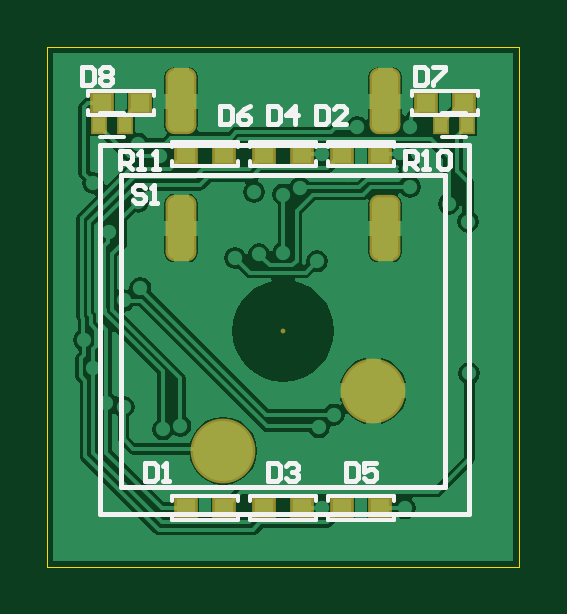
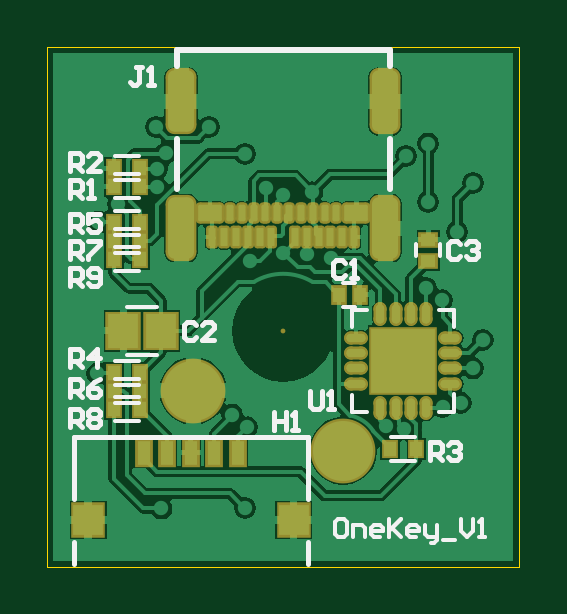
Circuit board: 9 layer files. Board 20.0 x 22.0 mm.
- bottom_copper: KeyBaord_V0.1.GBL (25407 bytes)
- bottom_silk: KeyBaord_V0.1.GBO (5739 bytes)
- paste: KeyBaord_V0.1.GBP (3698 bytes)
- bottom_mask: KeyBaord_V0.1.GBS (4310 bytes)
- outline: KeyBaord_V0.1.GM1 (295 bytes)
- top_copper: KeyBaord_V0.1.GTL (17302 bytes)
- top_silk: KeyBaord_V0.1.GTO (4430 bytes)
- paste: KeyBaord_V0.1.GTP (562 bytes)
- top_mask: KeyBaord_V0.1.GTS (1167 bytes)

=== bottom_copper: KeyBaord_V0.1.GBL (25407 bytes, source omitted) ===
=== bottom_silk: KeyBaord_V0.1.GBO ===
G04*
G04 #@! TF.GenerationSoftware,Altium Limited,Altium Designer,20.0.14 (345)*
G04*
G04 Layer_Color=32896*
%FSLAX25Y25*%
%MOIN*%
G70*
G01*
G75*
%ADD10C,0.00600*%
%ADD12C,0.00787*%
%ADD13C,0.00800*%
%ADD46C,0.01000*%
D10*
X-28500Y3500D02*
X-26000D01*
X-28500Y653D02*
Y3500D01*
Y-13347D02*
Y-10500D01*
X-11500Y-13500D02*
Y-10653D01*
X-14000Y-13500D02*
X-11500D01*
X-28500D02*
X-26000D01*
X-11500Y653D02*
Y3500D01*
X-14000D02*
X-11500D01*
X24000Y-8000D02*
X28000D01*
X24000Y-12000D02*
X28000D01*
X24000Y-11000D02*
X28000D01*
X24000Y-15000D02*
X28000D01*
X24000Y-5000D02*
X28000D01*
X24000Y-9000D02*
X28000D01*
X20991Y-4000D02*
X25991D01*
X20991Y4000D02*
X25991D01*
X24000Y13000D02*
X28000D01*
X24000Y17000D02*
X28000D01*
X24000Y10000D02*
X28000D01*
X24000Y14000D02*
X28000D01*
X24000Y16000D02*
X28000D01*
X24000Y20000D02*
X28000D01*
X24000Y29100D02*
X28000D01*
X24000Y25100D02*
X28000D01*
X24000Y26100D02*
X28000D01*
X24000Y22100D02*
X28000D01*
X-22200Y12400D02*
Y14400D01*
X-26200Y12400D02*
Y14400D01*
X-12000Y8000D02*
X-10000D01*
X-12000Y4000D02*
X-10000D01*
X-22000Y-21680D02*
X-18000D01*
X-22000Y-17680D02*
X-18000D01*
X-10099Y-31401D02*
X-9100D01*
X-8600Y-31901D01*
Y-33900D01*
X-9100Y-34400D01*
X-10099D01*
X-10599Y-33900D01*
Y-31901D01*
X-10099Y-31401D01*
X-11599Y-34400D02*
Y-32401D01*
X-13099D01*
X-13598Y-32901D01*
Y-34400D01*
X-16098D02*
X-15098D01*
X-14598Y-33900D01*
Y-32901D01*
X-15098Y-32401D01*
X-16098D01*
X-16597Y-32901D01*
Y-33401D01*
X-14598D01*
X-17597Y-31401D02*
Y-34400D01*
Y-33401D01*
X-19596Y-31401D01*
X-18097Y-32901D01*
X-19596Y-34400D01*
X-22096D02*
X-21096D01*
X-20596Y-33900D01*
Y-32901D01*
X-21096Y-32401D01*
X-22096D01*
X-22595Y-32901D01*
Y-33401D01*
X-20596D01*
X-23595Y-32401D02*
Y-33900D01*
X-24095Y-34400D01*
X-25594D01*
Y-34900D01*
X-25095Y-35400D01*
X-24595D01*
X-25594Y-34400D02*
Y-32401D01*
X-26594Y-34900D02*
X-28594D01*
X-29593Y-31401D02*
Y-33401D01*
X-30593Y-34400D01*
X-31593Y-33401D01*
Y-31401D01*
X-32592Y-34400D02*
X-33592D01*
X-33092D01*
Y-31401D01*
X-32592Y-31901D01*
D12*
X-4088Y-38804D02*
Y-35261D01*
Y-27977D02*
Y-17741D01*
X34888D01*
Y-38804D02*
Y-35261D01*
Y-27977D02*
Y-17741D01*
D13*
X-4501Y-10001D02*
Y-12500D01*
X-5001Y-13000D01*
X-6000D01*
X-6500Y-12500D01*
Y-10001D01*
X-7500Y-13000D02*
X-8499D01*
X-7999D01*
Y-10001D01*
X-7500Y-10500D01*
X35499Y7501D02*
Y10499D01*
X34000D01*
X33500Y10000D01*
Y9000D01*
X34000Y8500D01*
X35499D01*
X34499D02*
X33500Y7501D01*
X32500Y8000D02*
X32000Y7501D01*
X31001D01*
X30501Y8000D01*
Y10000D01*
X31001Y10499D01*
X32000D01*
X32500Y10000D01*
Y9500D01*
X32000Y9000D01*
X30501D01*
X35499Y-16000D02*
Y-13001D01*
X34000D01*
X33500Y-13500D01*
Y-14500D01*
X34000Y-15000D01*
X35499D01*
X34499D02*
X33500Y-16000D01*
X32500Y-13500D02*
X32000Y-13001D01*
X31001D01*
X30501Y-13500D01*
Y-14000D01*
X31001Y-14500D01*
X30501Y-15000D01*
Y-15500D01*
X31001Y-16000D01*
X32000D01*
X32500Y-15500D01*
Y-15000D01*
X32000Y-14500D01*
X32500Y-14000D01*
Y-13500D01*
X32000Y-14500D02*
X31001D01*
X35499Y12000D02*
Y14999D01*
X34000D01*
X33500Y14500D01*
Y13500D01*
X34000Y13000D01*
X35499D01*
X34499D02*
X33500Y12000D01*
X32500Y14999D02*
X30501D01*
Y14500D01*
X32500Y12500D01*
Y12000D01*
X35499Y-11000D02*
Y-8000D01*
X34000D01*
X33500Y-8500D01*
Y-9500D01*
X34000Y-10000D01*
X35499D01*
X34499D02*
X33500Y-11000D01*
X30501Y-8000D02*
X31501Y-8500D01*
X32500Y-9500D01*
Y-10500D01*
X32000Y-11000D01*
X31001D01*
X30501Y-10500D01*
Y-10000D01*
X31001Y-9500D01*
X32500D01*
X35499Y16500D02*
Y19500D01*
X34000D01*
X33500Y19000D01*
Y18000D01*
X34000Y17500D01*
X35499D01*
X34499D02*
X33500Y16500D01*
X30501Y19500D02*
X32500D01*
Y18000D01*
X31501Y18500D01*
X31001D01*
X30501Y18000D01*
Y17000D01*
X31001Y16500D01*
X32000D01*
X32500Y17000D01*
X35499Y-5999D02*
Y-3001D01*
X34000D01*
X33500Y-3500D01*
Y-4500D01*
X34000Y-5000D01*
X35499D01*
X34499D02*
X33500Y-5999D01*
X31001D02*
Y-3001D01*
X32500Y-4500D01*
X30501D01*
X-24501Y-21499D02*
Y-18500D01*
X-26000D01*
X-26500Y-19000D01*
Y-20000D01*
X-26000Y-20500D01*
X-24501D01*
X-25501D02*
X-26500Y-21499D01*
X-27500Y-19000D02*
X-28000Y-18500D01*
X-28999D01*
X-29499Y-19000D01*
Y-19500D01*
X-28999Y-20000D01*
X-28499D01*
X-28999D01*
X-29499Y-20500D01*
Y-21000D01*
X-28999Y-21499D01*
X-28000D01*
X-27500Y-21000D01*
X35499Y26601D02*
Y29599D01*
X34000D01*
X33500Y29100D01*
Y28100D01*
X34000Y27600D01*
X35499D01*
X34499D02*
X33500Y26601D01*
X30501D02*
X32500D01*
X30501Y28600D01*
Y29100D01*
X31001Y29599D01*
X32000D01*
X32500Y29100D01*
X35499Y22100D02*
Y25100D01*
X34000D01*
X33500Y24600D01*
Y23600D01*
X34000Y23100D01*
X35499D01*
X34500D02*
X33500Y22100D01*
X32500D02*
X31501D01*
X32000D01*
Y25100D01*
X32500Y24600D01*
X23500Y43999D02*
X24500D01*
X24000D01*
Y41500D01*
X24500Y41001D01*
X24999D01*
X25499Y41500D01*
X22500Y41001D02*
X21501D01*
X22001D01*
Y43999D01*
X22500Y43500D01*
X1499Y-13500D02*
Y-16499D01*
Y-15000D01*
X-500D01*
Y-13500D01*
Y-16499D01*
X-1500D02*
X-2499D01*
X-2000D01*
Y-13500D01*
X-1500Y-14000D01*
X-29500Y14500D02*
X-29000Y14999D01*
X-28001D01*
X-27501Y14500D01*
Y12500D01*
X-28001Y12000D01*
X-29000D01*
X-29500Y12500D01*
X-30500Y14500D02*
X-31000Y14999D01*
X-31999D01*
X-32499Y14500D01*
Y14000D01*
X-31999Y13500D01*
X-31499D01*
X-31999D01*
X-32499Y13000D01*
Y12500D01*
X-31999Y12000D01*
X-31000D01*
X-30500Y12500D01*
X14500Y1000D02*
X15000Y1500D01*
X15999D01*
X16499Y1000D01*
Y-1000D01*
X15999Y-1500D01*
X15000D01*
X14500Y-1000D01*
X11501Y-1500D02*
X13500D01*
X11501Y500D01*
Y1000D01*
X12001Y1500D01*
X13000D01*
X13500Y1000D01*
X-10325Y11325D02*
X-9825Y11824D01*
X-8826D01*
X-8326Y11325D01*
Y9325D01*
X-8826Y8826D01*
X-9825D01*
X-10325Y9325D01*
X-11325Y8826D02*
X-12324D01*
X-11824D01*
Y11824D01*
X-11325Y11325D01*
D46*
X-17717Y23622D02*
Y31890D01*
Y44094D02*
Y46850D01*
X17717D01*
Y44094D02*
Y46850D01*
Y23622D02*
Y31890D01*
M02*

=== paste: KeyBaord_V0.1.GBP (3698 bytes, source withheld) ===
=== bottom_mask: KeyBaord_V0.1.GBS (4310 bytes, source withheld) ===
=== outline: KeyBaord_V0.1.GM1 ===
G04*
G04 #@! TF.GenerationSoftware,Altium Limited,Altium Designer,20.0.14 (345)*
G04*
G04 Layer_Color=16711935*
%FSLAX25Y25*%
%MOIN*%
G70*
G01*
G75*
%ADD47C,0.00000*%
D47*
X-39370Y-39370D02*
X39370D01*
X-39370Y47244D02*
X39370D01*
X-39370Y-39370D02*
Y47244D01*
X39370Y-39370D02*
Y47244D01*
M02*

=== top_copper: KeyBaord_V0.1.GTL (17302 bytes, source omitted) ===
=== top_silk: KeyBaord_V0.1.GTO ===
G04*
G04 #@! TF.GenerationSoftware,Altium Limited,Altium Designer,20.0.14 (345)*
G04*
G04 Layer_Color=65535*
%FSLAX25Y25*%
%MOIN*%
G70*
G01*
G75*
%ADD10C,0.00600*%
%ADD11C,0.00598*%
%ADD12C,0.00787*%
%ADD13C,0.00800*%
D10*
X26500Y36300D02*
X30500D01*
X26500Y32300D02*
X30500D01*
X21488Y36031D02*
X32512D01*
X21488Y39968D02*
X32512D01*
X-32512Y36031D02*
X-21488D01*
X-32512Y39968D02*
X-21488D01*
X-30500Y32300D02*
X-26500D01*
X-30500Y36300D02*
X-26500D01*
X-18512Y-31468D02*
X-7488D01*
X-18512Y-27531D02*
X-7488D01*
X7488Y-31468D02*
X18512D01*
X7488Y-27531D02*
X18512D01*
X-5512Y-31468D02*
X5512D01*
X-5512Y-27531D02*
X5512D01*
X7488Y27531D02*
X18512D01*
X7488Y31468D02*
X18512D01*
X-5512Y27531D02*
X5512D01*
X-5512Y31468D02*
X5512D01*
X-18512Y27531D02*
X-7488D01*
X-18512Y31468D02*
X-7488D01*
D11*
X21488Y39181D02*
Y39968D01*
Y36031D02*
Y36819D01*
X32512Y36031D02*
Y36819D01*
Y39181D02*
Y39968D01*
X-32512Y39181D02*
Y39968D01*
Y36031D02*
Y36819D01*
X-21488Y36031D02*
Y36819D01*
Y39181D02*
Y39968D01*
X-18512Y-28319D02*
Y-27531D01*
Y-31468D02*
Y-30681D01*
X-7488Y-31468D02*
Y-30681D01*
Y-28319D02*
Y-27531D01*
X7488Y-28319D02*
Y-27531D01*
Y-31468D02*
Y-30681D01*
X18512Y-31468D02*
Y-30681D01*
Y-28319D02*
Y-27531D01*
X-5512Y-28319D02*
Y-27531D01*
Y-31468D02*
Y-30681D01*
X5512Y-31468D02*
Y-30681D01*
Y-28319D02*
Y-27531D01*
X7488Y30681D02*
Y31468D01*
Y27531D02*
Y28319D01*
X18512Y27531D02*
Y28319D01*
Y30681D02*
Y31468D01*
X-5512Y30681D02*
Y31468D01*
Y27531D02*
Y28319D01*
X5512Y27531D02*
Y28319D01*
Y30681D02*
Y31468D01*
X-18512Y30681D02*
Y31468D01*
Y27531D02*
Y28319D01*
X-7488Y27531D02*
Y28319D01*
Y30681D02*
Y31468D01*
D12*
X31000Y-30500D02*
Y31000D01*
X-30500Y-30500D02*
X31000D01*
X-30500D02*
Y31000D01*
X31000D01*
X-27000Y-26000D02*
X27000D01*
X-27000D02*
Y26000D01*
X27000D01*
Y-26000D02*
Y26000D01*
D13*
X-27249Y27000D02*
Y30000D01*
X-25749D01*
X-25250Y29500D01*
Y28500D01*
X-25749Y28000D01*
X-27249D01*
X-26249D02*
X-25250Y27000D01*
X-24250D02*
X-23250D01*
X-23750D01*
Y30000D01*
X-24250Y29500D01*
X-21751Y27000D02*
X-20751D01*
X-21251D01*
Y30000D01*
X-21751Y29500D01*
X20251Y27000D02*
Y30000D01*
X21751D01*
X22251Y29500D01*
Y28500D01*
X21751Y28000D01*
X20251D01*
X21251D02*
X22251Y27000D01*
X23250D02*
X24250D01*
X23750D01*
Y30000D01*
X23250Y29500D01*
X25749D02*
X26249Y30000D01*
X27249D01*
X27749Y29500D01*
Y27500D01*
X27249Y27000D01*
X26249D01*
X25749Y27500D01*
Y29500D01*
X-33499Y43999D02*
Y41001D01*
X-32000D01*
X-31500Y41500D01*
Y43500D01*
X-32000Y43999D01*
X-33499D01*
X-30500Y43500D02*
X-30000Y43999D01*
X-29001D01*
X-28501Y43500D01*
Y43000D01*
X-29001Y42500D01*
X-28501Y42000D01*
Y41500D01*
X-29001Y41001D01*
X-30000D01*
X-30500Y41500D01*
Y42000D01*
X-30000Y42500D01*
X-30500Y43000D01*
Y43500D01*
X-30000Y42500D02*
X-29001D01*
X22001Y43999D02*
Y41001D01*
X23500D01*
X24000Y41500D01*
Y43500D01*
X23500Y43999D01*
X22001D01*
X25000D02*
X26999D01*
Y43500D01*
X25000Y41500D01*
Y41001D01*
X-23011Y23860D02*
X-23511Y24360D01*
X-24511D01*
X-25011Y23860D01*
Y23360D01*
X-24511Y22860D01*
X-23511D01*
X-23011Y22360D01*
Y21861D01*
X-23511Y21361D01*
X-24511D01*
X-25011Y21861D01*
X-22012Y21361D02*
X-21012D01*
X-21512D01*
Y24360D01*
X-22012Y23860D01*
X-10499Y37499D02*
Y34501D01*
X-9000D01*
X-8500Y35000D01*
Y37000D01*
X-9000Y37499D01*
X-10499D01*
X-5501D02*
X-6500Y37000D01*
X-7500Y36000D01*
Y35000D01*
X-7000Y34501D01*
X-6001D01*
X-5501Y35000D01*
Y35500D01*
X-6001Y36000D01*
X-7500D01*
X10501Y-22001D02*
Y-24999D01*
X12000D01*
X12500Y-24500D01*
Y-22500D01*
X12000Y-22001D01*
X10501D01*
X15499D02*
X13500D01*
Y-23500D01*
X14500Y-23000D01*
X14999D01*
X15499Y-23500D01*
Y-24500D01*
X14999Y-24999D01*
X14000D01*
X13500Y-24500D01*
X-2499Y37499D02*
Y34501D01*
X-1000D01*
X-500Y35000D01*
Y37000D01*
X-1000Y37499D01*
X-2499D01*
X1999Y34501D02*
Y37499D01*
X500Y36000D01*
X2499D01*
X-2499Y-22001D02*
Y-24999D01*
X-1000D01*
X-500Y-24500D01*
Y-22500D01*
X-1000Y-22001D01*
X-2499D01*
X500Y-22500D02*
X1000Y-22001D01*
X1999D01*
X2499Y-22500D01*
Y-23000D01*
X1999Y-23500D01*
X1500D01*
X1999D01*
X2499Y-24000D01*
Y-24500D01*
X1999Y-24999D01*
X1000D01*
X500Y-24500D01*
X5501Y37499D02*
Y34501D01*
X7000D01*
X7500Y35000D01*
Y37000D01*
X7000Y37499D01*
X5501D01*
X10499Y34501D02*
X8500D01*
X10499Y36500D01*
Y37000D01*
X9999Y37499D01*
X9000D01*
X8500Y37000D01*
X-22999Y-22001D02*
Y-24999D01*
X-21500D01*
X-21000Y-24500D01*
Y-22500D01*
X-21500Y-22001D01*
X-22999D01*
X-20000Y-24999D02*
X-19001D01*
X-19500D01*
Y-22001D01*
X-20000Y-22500D01*
M02*

=== paste: KeyBaord_V0.1.GTP ===
G04*
G04 #@! TF.GenerationSoftware,Altium Limited,Altium Designer,20.0.14 (345)*
G04*
G04 Layer_Color=8421504*
%FSLAX25Y25*%
%MOIN*%
G70*
G01*
G75*
%ADD14R,0.02000X0.02400*%
%ADD15R,0.03150X0.02953*%
D14*
X26300Y34300D02*
D03*
X30700D02*
D03*
X-26300D02*
D03*
X-30700D02*
D03*
D15*
X23850Y38000D02*
D03*
X30150D02*
D03*
X-30150D02*
D03*
X-23850D02*
D03*
X-16150Y-29500D02*
D03*
X-9850D02*
D03*
X9850D02*
D03*
X16150D02*
D03*
X-3150D02*
D03*
X3150D02*
D03*
X9850Y29500D02*
D03*
X16150D02*
D03*
X-3150D02*
D03*
X3150D02*
D03*
X-16150D02*
D03*
X-9850D02*
D03*
M02*

=== top_mask: KeyBaord_V0.1.GTS ===
G04*
G04 #@! TF.GenerationSoftware,Altium Limited,Altium Designer,20.0.14 (345)*
G04*
G04 Layer_Color=8388736*
%FSLAX25Y25*%
%MOIN*%
G70*
G01*
G75*
%ADD16R,0.02800X0.03200*%
%ADD17R,0.03950X0.03753*%
G04:AMPARAMS|DCode=18|XSize=51.31mil|YSize=110.36mil|CornerRadius=14.83mil|HoleSize=0mil|Usage=FLASHONLY|Rotation=0.000|XOffset=0mil|YOffset=0mil|HoleType=Round|Shape=RoundedRectangle|*
%AMROUNDEDRECTD18*
21,1,0.05131,0.08071,0,0,0.0*
21,1,0.02165,0.11036,0,0,0.0*
1,1,0.02965,0.01083,-0.04035*
1,1,0.02965,-0.01083,-0.04035*
1,1,0.02965,-0.01083,0.04035*
1,1,0.02965,0.01083,0.04035*
%
%ADD18ROUNDEDRECTD18*%
%ADD19C,0.00800*%
%ADD20C,0.10800*%
D16*
X26300Y34300D02*
D03*
X30700D02*
D03*
X-26300D02*
D03*
X-30700D02*
D03*
D17*
X23850Y38000D02*
D03*
X30150D02*
D03*
X-30150D02*
D03*
X-23850D02*
D03*
X-16150Y-29500D02*
D03*
X-9850D02*
D03*
X9850D02*
D03*
X16150D02*
D03*
X-3150D02*
D03*
X3150D02*
D03*
X9850Y29500D02*
D03*
X16150D02*
D03*
X-3150D02*
D03*
X3150D02*
D03*
X-16150D02*
D03*
X-9850D02*
D03*
D18*
X17008Y17126D02*
D03*
X-17008Y38228D02*
D03*
Y17126D02*
D03*
X17008Y38228D02*
D03*
D19*
X0Y0D02*
D03*
D20*
X-10000Y-20000D02*
D03*
X15000Y-10000D02*
D03*
M02*

